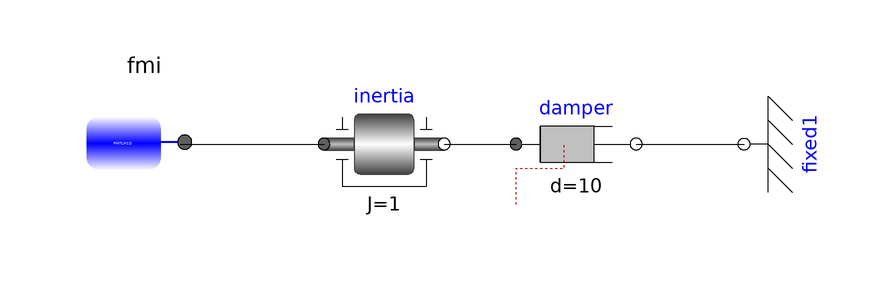

Above is the diagram view of the following Modelica model: its components placed by their Placement annotations and its connect equations drawn as lines.

model Loads
  FMITLM.FMITLM_Interface_3D.FMITLMInterfaceRotational1D fmi annotation(
    Placement(visible = true, transformation(origin = {-52, -18}, extent = {{-10, -10}, {10, 10}}, rotation = 180)));
  Modelica.Mechanics.Rotational.Components.Inertia inertia(J = 1)  annotation(
    Placement(visible = true, transformation(origin = {-12, -18}, extent = {{-10, -10}, {10, 10}}, rotation = 0)));
  Modelica.Mechanics.Rotational.Components.Damper damper(d = 10)  annotation(
    Placement(visible = true, transformation(origin = {20, -18}, extent = {{-10, -10}, {10, 10}}, rotation = 0)));
  Modelica.Mechanics.Rotational.Components.Fixed fixed1 annotation(
    Placement(visible = true, transformation(origin = {48, -18}, extent = {{-10, -10}, {10, 10}}, rotation = 90)));
  output Real phi;
  input Real tau;
equation
  fmi.tau = tau;
  phi = inertia.flange_b.phi;
  connect(fmi.flange_a, inertia.flange_a) annotation(
    Line(points = {{-46, -18}, {-22, -18}}));
  connect(inertia.flange_b, damper.flange_a) annotation(
    Line(points = {{-2, -18}, {10, -18}}));
  connect(damper.flange_b, fixed1.flange) annotation(
    Line(points = {{30, -18}, {48, -18}}));
  annotation(
    uses(Modelica(version = "3.2.2")));
end Loads;